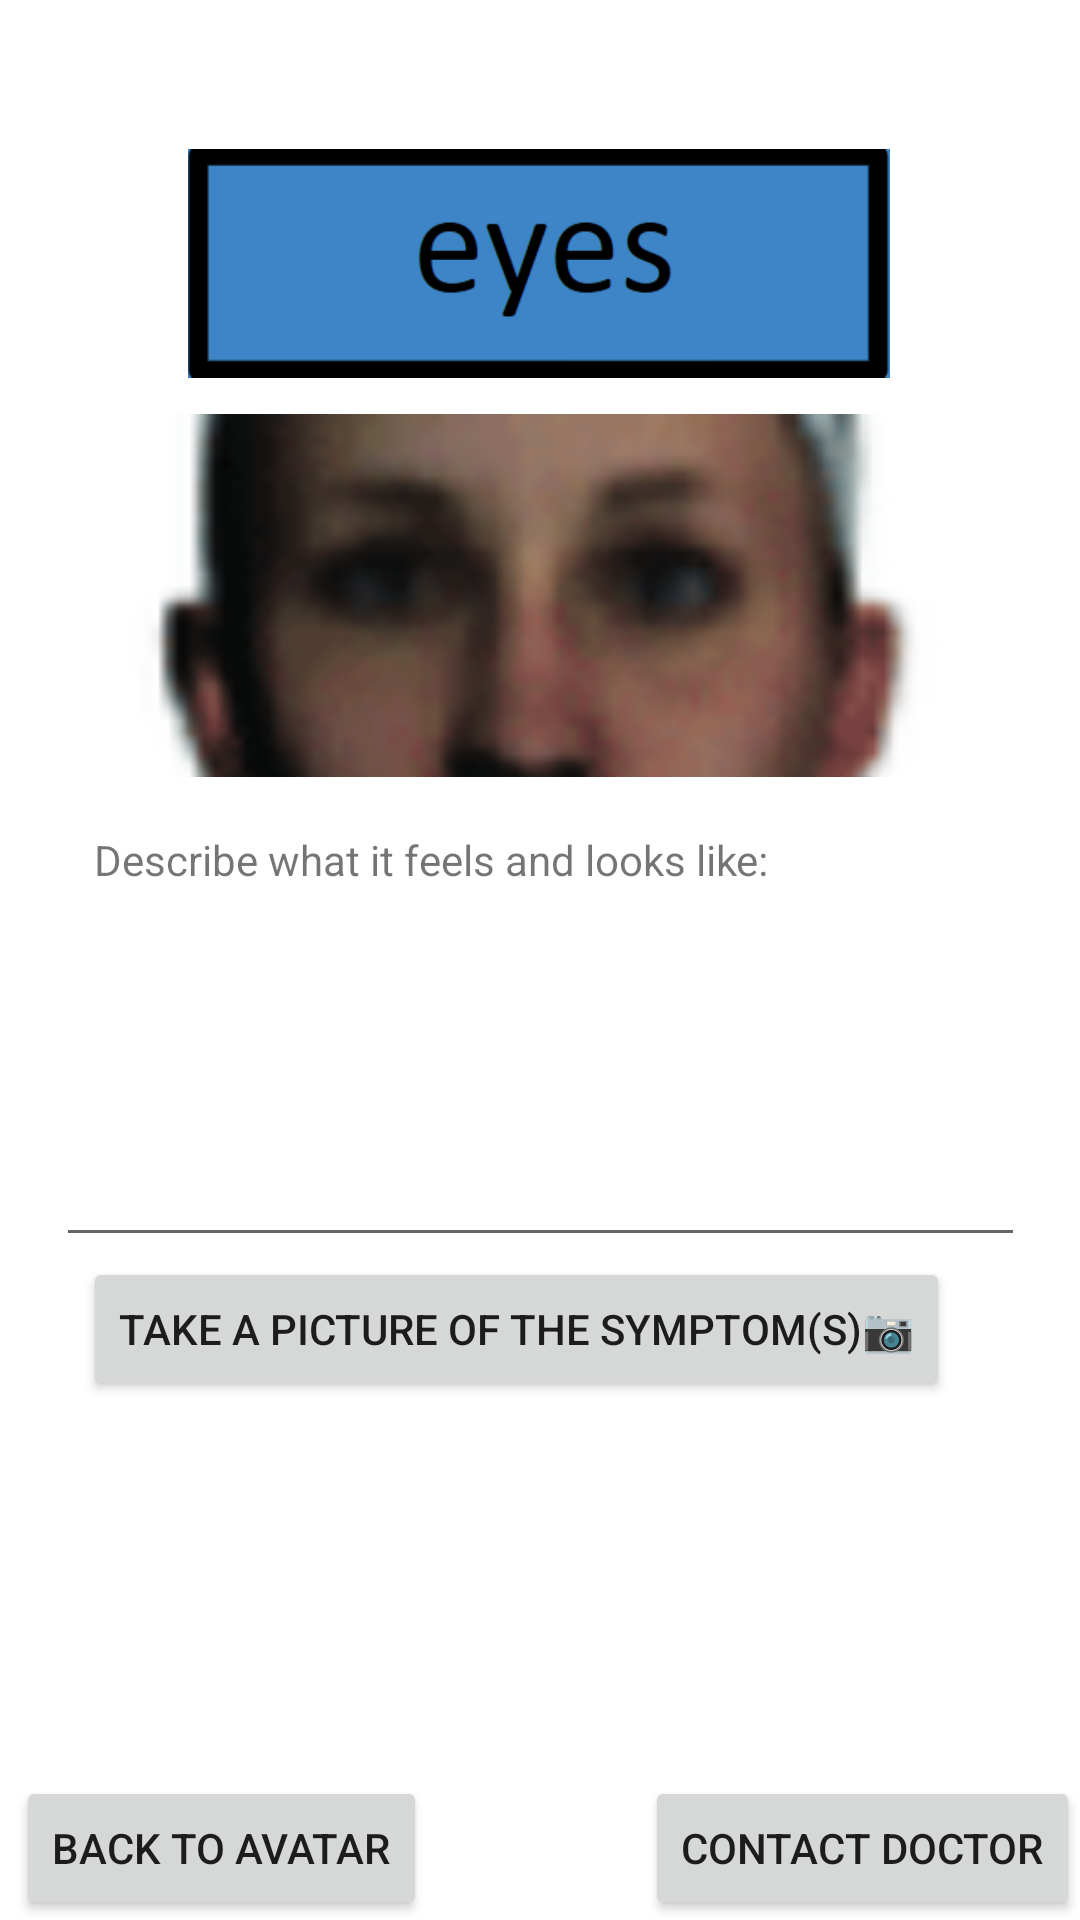

Produce the Android XML layout that renders to this screen, including the resource entries it uses.
<!-- AndroidManifest.xml: application theme Theme.Meditect -->
<!-- res/layout/activity_main4.xml -->
<?xml version="1.0" encoding="utf-8"?>
<androidx.constraintlayout.widget.ConstraintLayout xmlns:android="http://schemas.android.com/apk/res/android"
    xmlns:app="http://schemas.android.com/apk/res-auto"
    xmlns:tools="http://schemas.android.com/tools"
    android:layout_width="match_parent"
    android:layout_height="match_parent"
    tools:context=".MainActivity4">

    <ImageView
        android:id="@+id/imageView7"
        android:layout_width="296dp"
        android:layout_height="121dp"
        android:layout_marginTop="138dp"
        app:layout_constraintBottom_toBottomOf="parent"
        app:layout_constraintEnd_toEndOf="parent"
        app:layout_constraintHorizontal_bias="0.495"
        app:layout_constraintStart_toStartOf="parent"
        app:layout_constraintTop_toTopOf="parent"
        app:layout_constraintVertical_bias="0.0"
        app:srcCompat="@drawable/img_6" />

    <Button
        android:id="@+id/button23"
        android:layout_width="wrap_content"
        android:layout_height="wrap_content"
        android:onClick="toAvatar"
        android:text="Back to avatar"
        app:layout_constraintBottom_toBottomOf="parent"
        app:layout_constraintEnd_toEndOf="parent"
        app:layout_constraintHorizontal_bias="0.024"
        app:layout_constraintStart_toStartOf="parent"
        app:layout_constraintTop_toTopOf="parent"
        app:layout_constraintVertical_bias="1.0" />

    <Button
        android:id="@+id/button24"
        android:layout_width="wrap_content"
        android:layout_height="wrap_content"
        android:onClick="healthhistory"
        android:text="Contact doctor"
        app:layout_constraintBottom_toBottomOf="parent"
        app:layout_constraintEnd_toEndOf="parent"
        app:layout_constraintHorizontal_bias="1.0"
        app:layout_constraintStart_toStartOf="parent"
        app:layout_constraintTop_toTopOf="parent"
        app:layout_constraintVertical_bias="1.0" />

    <EditText
        android:id="@+id/editTextTextPersonName2"
        android:layout_width="323dp"
        android:layout_height="123dp"
        android:layout_marginTop="296dp"
        android:ems="10"
        android:inputType="textPersonName"
        app:layout_constraintBottom_toBottomOf="parent"
        app:layout_constraintEnd_toEndOf="parent"
        app:layout_constraintStart_toStartOf="parent"
        app:layout_constraintTop_toTopOf="parent"
        app:layout_constraintVertical_bias="0.0" />

    <TextView
        android:id="@+id/textView3"
        android:layout_width="wrap_content"
        android:layout_height="wrap_content"
        android:layout_marginTop="277dp"
        android:text="Describe what it feels and looks like:"
        app:layout_constraintBottom_toBottomOf="parent"
        app:layout_constraintEnd_toEndOf="parent"
        app:layout_constraintHorizontal_bias="0.233"
        app:layout_constraintStart_toStartOf="parent"
        app:layout_constraintTop_toTopOf="parent"
        app:layout_constraintVertical_bias="0.0" />

    <ImageView
        android:id="@+id/imageView8"
        android:layout_width="234dp"
        android:layout_height="93dp"
        android:layout_marginTop="23dp"
        app:layout_constraintBottom_toBottomOf="parent"
        app:layout_constraintEnd_toEndOf="parent"
        app:layout_constraintHorizontal_bias="0.497"
        app:layout_constraintStart_toStartOf="parent"
        app:layout_constraintTop_toTopOf="parent"
        app:layout_constraintVertical_bias="0.035"
        app:srcCompat="@drawable/eyestext" />

    <Button
        android:id="@+id/bttn_cam"
        android:layout_width="wrap_content"
        android:layout_height="wrap_content"
        android:text="Take a picture of the symptom(s)📷"
        app:layout_constraintBottom_toBottomOf="parent"
        app:layout_constraintEnd_toEndOf="parent"
        app:layout_constraintHorizontal_bias="0.389"
        app:layout_constraintStart_toStartOf="parent"
        app:layout_constraintTop_toBottomOf="@+id/editTextTextPersonName2"
        app:layout_constraintVertical_bias="0.0" />

    <ImageView
        android:id="@+id/imageView"
        android:layout_width="297dp"
        android:layout_height="150dp"
        app:layout_constraintBottom_toBottomOf="parent"
        app:layout_constraintEnd_toEndOf="parent"
        app:layout_constraintHorizontal_bias="0.491"
        app:layout_constraintStart_toStartOf="parent"
        app:layout_constraintTop_toBottomOf="@+id/bttn_cam"
        app:layout_constraintVertical_bias="0.0"
        app:srcCompat="@mipmap/ic_launcher" />

</androidx.constraintlayout.widget.ConstraintLayout>
<!-- resources referenced by this layout -->
<resources>
  <!-- drawable eyestext: png bitmap (drawable-v24, 4441 bytes) -->
  <!-- drawable img_6: png bitmap (drawable-v24, 20925 bytes) -->
  <style name="Theme.Meditect" parent="Theme.MaterialComponents.DayNight.DarkActionBar">
          
          <item name="colorPrimary">@color/purple_500</item>
          <item name="colorPrimaryVariant">@color/purple_700</item>
          <item name="colorOnPrimary">@color/white</item>
          
          <item name="colorSecondary">@color/teal_200</item>
          <item name="colorSecondaryVariant">@color/teal_700</item>
          <item name="colorOnSecondary">@color/black</item>
          
          <item name="android:statusBarColor" tools:targetApi="l">?attr/colorPrimaryVariant</item>
          
      </style>
  <!-- not gathered from this repository: default colours our renderer supplied (Android Studio template values) -->
  <color name="purple_500">#FF6200EE</color>
  <color name="purple_700">#FF3700B3</color>
  <color name="teal_200">#FF03DAC5</color>
  <color name="teal_700">#FF018786</color>
  <color name="black">#FF000000</color>
  <color name="white">#FFFFFFFF</color>
</resources>
